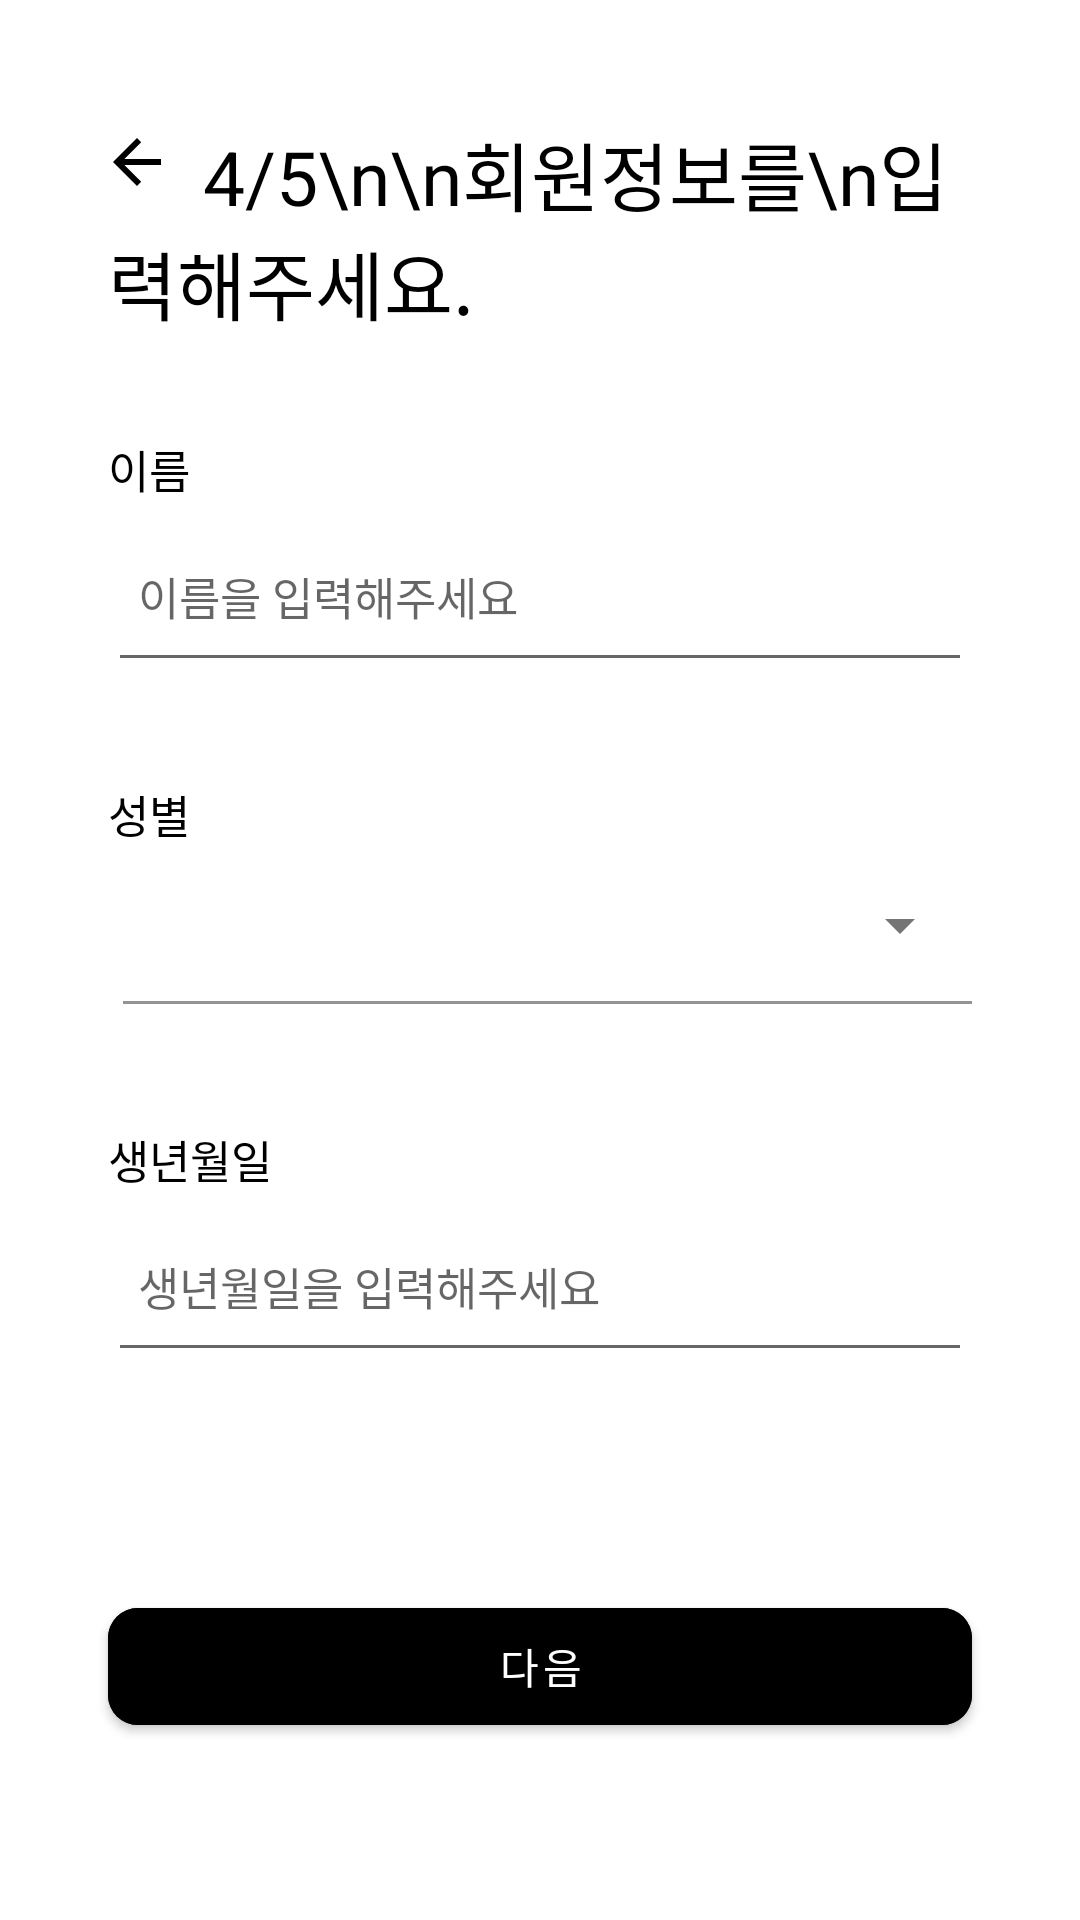

This screen was rendered from an Android layout file. Write that file and the resources it references.
<!-- AndroidManifest.xml: application theme Theme.RegisterUsingNavGraph -->
<!-- res/layout/fragment_4.xml -->
<?xml version="1.0" encoding="utf-8"?>
<FrameLayout xmlns:android="http://schemas.android.com/apk/res/android"
    xmlns:app="http://schemas.android.com/apk/res-auto"
    xmlns:tools="http://schemas.android.com/tools"
    android:layout_width="match_parent"
    android:layout_height="match_parent"
    tools:context=".Fragment4">


    <androidx.constraintlayout.widget.ConstraintLayout
        android:layout_width="match_parent"
        android:layout_height="match_parent">

        <TextView
            android:id="@+id/tv_1"
            android:layout_width="0dp"
            android:layout_height="wrap_content"
            android:text="     4/5\n\n회원정보를\n입력해주세요."
            android:textColor="@color/black"
            android:textSize="25dp"
            app:layout_constraintBottom_toBottomOf="parent"
            app:layout_constraintEnd_toEndOf="parent"
            app:layout_constraintStart_toStartOf="parent"
            app:layout_constraintTop_toTopOf="parent"
            app:layout_constraintVertical_bias="0.07"
            app:layout_constraintWidth_percent="0.8" />


        <ImageView
            android:layout_width="wrap_content"
            android:layout_height="wrap_content"
            android:src="@drawable/abc_vector_test"
            app:layout_constraintBottom_toBottomOf="parent"
            app:layout_constraintEnd_toEndOf="parent"
            app:layout_constraintHorizontal_bias="0.1"
            app:layout_constraintStart_toStartOf="parent"
            app:layout_constraintTop_toTopOf="parent"
            app:layout_constraintVertical_bias="0.068"
            app:tint="@color/black" />


        <TextView
            android:id="@+id/tv_name"
            android:layout_width="wrap_content"
            android:layout_height="wrap_content"
            android:text="이름"
            android:textColor="@color/black"
            android:textSize="15dp"
            app:layout_constraintBottom_toTopOf="@id/ed_name"
            app:layout_constraintStart_toStartOf="@id/ed_name"
            app:layout_constraintTop_toTopOf="parent"
            app:layout_constraintVertical_bias="1" />


        <EditText
            android:id="@+id/ed_name"
            android:layout_width="0dp"
            android:layout_height="60dp"
            android:layout_marginTop="55dp"
            android:hint="이름을 입력해주세요"
            android:inputType="text"
            android:maxLines="1"
            android:paddingLeft="10dp"
            android:singleLine="true"
            android:textColor="@color/black"
            android:textSize="15dp"
            app:layout_constraintEnd_toEndOf="@+id/tv_1"
            app:layout_constraintHorizontal_chainStyle="packed"
            app:layout_constraintStart_toStartOf="@+id/tv_1"
            app:layout_constraintTop_toBottomOf="@id/tv_1" />

        <TextView
            android:id="@+id/tv_password"
            android:layout_width="wrap_content"
            android:layout_height="wrap_content"
            android:text="성별"
            android:textColor="@color/black"
            android:textSize="15dp"
            app:layout_constraintBottom_toTopOf="@id/til_gender"
            app:layout_constraintStart_toStartOf="@id/til_gender"
            app:layout_constraintTop_toTopOf="parent"
            app:layout_constraintVertical_bias="1" />

        <com.google.android.material.textfield.TextInputLayout
            android:id="@+id/til_gender"
            style="@style/Widget.MaterialComponents.TextInputLayout.FilledBox.Dense.ExposedDropdownMenu"
            android:layout_width="0dp"
            android:layout_height="60dp"
            android:layout_marginTop="55dp"
            android:paddingLeft="5dp"
            app:boxBackgroundColor="@color/white"
            app:layout_constraintEnd_toEndOf="@id/ed_name"
            app:layout_constraintStart_toStartOf="@id/ed_name"
            app:layout_constraintTop_toBottomOf="@id/ed_name">

            <AutoCompleteTextView
                android:id="@+id/actv_gender"
                android:layout_width="match_parent"
                android:layout_height="wrap_content"
                android:inputType="none"
                android:textSize="15dp" />


        </com.google.android.material.textfield.TextInputLayout>


        
        
        
        
        
        
        
        
        
        

        
        
        
        
        


        


        <TextView
            android:id="@+id/tv_birthday"
            android:layout_width="wrap_content"
            android:layout_height="wrap_content"
            android:text="생년월일"
            android:textColor="@color/black"
            android:textSize="15dp"
            app:layout_constraintBottom_toTopOf="@id/ed_birthday"
            app:layout_constraintStart_toStartOf="@id/ed_birthday"
            app:layout_constraintTop_toTopOf="parent"
            app:layout_constraintVertical_bias="1" />

        <EditText
            android:id="@+id/ed_birthday"
            android:layout_width="0dp"
            android:layout_height="60dp"
            android:layout_marginTop="55dp"
            android:clickable="false"
            android:focusable="false"
            android:hint="생년월일을 입력해주세요"
            android:maxLines="1"
            android:paddingLeft="10dp"
            android:singleLine="true"
            android:textSize="15dp"
            app:layout_constraintEnd_toEndOf="@id/tv_1"
            app:layout_constraintStart_toStartOf="@id/tv_1"
            app:layout_constraintTop_toBottomOf="@id/til_gender" />


        <com.google.android.material.button.MaterialButton
            android:id="@+id/btn_next"
            android:layout_width="0dp"
            android:layout_height="0dp"
            android:backgroundTint="@color/black"
            android:text="다음"
            app:cornerRadius="10dp"
            app:layout_constraintBottom_toBottomOf="parent"
            app:layout_constraintEnd_toEndOf="parent"
            app:layout_constraintHeight_percent="0.08"
            app:layout_constraintStart_toStartOf="parent"
            app:layout_constraintTop_toTopOf="parent"
            app:layout_constraintVertical_bias="0.9"
            app:layout_constraintWidth_percent="0.8" />


    </androidx.constraintlayout.widget.ConstraintLayout>

</FrameLayout>
<!-- resources referenced by this layout -->
<resources>
  <color name="black">#FF000000</color>
  <color name="white">#FFFFFFFF</color>
  <style name="Theme.RegisterUsingNavGraph" parent="Theme.MaterialComponents.DayNight.NoActionBar">
          
          <item name="colorPrimary">@color/black</item>
          <item name="colorPrimaryVariant">@color/black</item>
          <item name="colorOnPrimary">@color/white</item>
          
          <item name="colorSecondary">@color/black</item>
          <item name="colorSecondaryVariant">@color/teal_700</item>
          <item name="colorOnSecondary">@color/black</item>
          
          <item name="android:statusBarColor" tools:targetApi="l">?attr/colorPrimaryVariant</item>
          
      </style>
  <color name="teal_700">#FF018786</color>
</resources>
